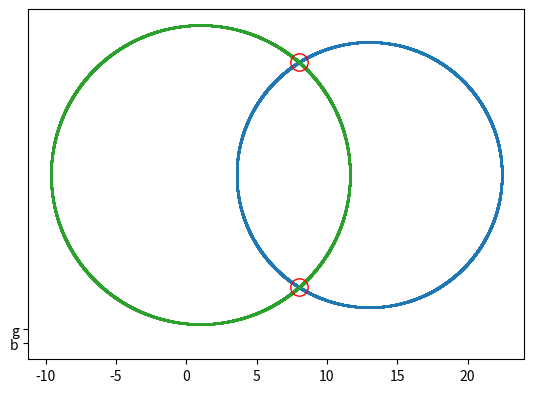

This chart was generated by the following Python code:
import numpy as np


class CircleIntersections:

    def __init__(self):
        pass


    @staticmethod
    def rotate_point_2d(point:tuple, angle):
        #  point is a tuple with two numeric values, (x, y)
        #  angle is a numeric value in degrees over which the point is rotating


        #  create coordinate matrix
        coord = np.array(
            [
                [point[0]],
                [point[-1]]
            ]
        )


        #  convert degrees to radians
        theta_rad = np.deg2rad(angle)


        #  rotation matrix
        rotation_matrix = np.array(
            [
                [np.cos(theta_rad), -1*np.sin(theta_rad)],
                [np.sin(theta_rad), np.cos(theta_rad)]
            ]
        )


        #  calculated rotated point
        rotated = rotation_matrix@coord


        #  format as tuple for output
        return (*rotated[0], *rotated[-1])



    def get_intersections(self, circ_1:tuple, circ_2:tuple):
        #  input tuple: (radius, center_x, center_y)


        #  assign inputs to variables
        r1, a1, b1 = circ_1
        r2, a2, b2 = circ_2


        #  check for division by zero
        if b1==b2: rotation=True
        else: rotation=False


        #  rotate circ_1 and circ_2 if rotation required to avoid division by zero in 'm' calc
        if rotation:
            rotated_circ_1 = self.rotate_point_2d(point=(a1,b1), angle=45)
            rotated_circ_2 = self.rotate_point_2d(point=(a2,b2), angle=45)

            r1, a1, b1 = (r1, rotated_circ_1[0], rotated_circ_1[-1])
            r2, a2, b2 = (r2, rotated_circ_2[0], rotated_circ_2[-1])



        m = (a2-a1)/(b1-b2)
        c = ((a1**2)+(b1**2)+(r2**2)-((a2**2)+(b2**2)+(r1**2)))/(2*(b1-b2))

        A = 1+(m**2)
        B = 2*((m*(c-b1))-a1)
        C = (a1**2)+((c-b1)**2)-(r1**2)

        x1 = ((-1*B)+np.sqrt(B**2-(4*A*C)))/(2*A)
        y1 = m*x1+c

        x2 = (-B-np.sqrt(B**2-(4*A*C)))/(2*A)
        y2 = m*x2+c



        #  rotate back if circ_1 and circ_2 rotated to avoid division by zero in 'm' calc
        if rotation:
            x1, y1 = self.rotate_point_2d(point=(x1,y1), angle=-45)
            x2, y2 = self.rotate_point_2d(point=(x2,y2), angle=-45)
            

        return (x1, y1), (x2, y2)



if __name__=="__main__":

    import matplotlib.pyplot as plt


    #  circle definitions
    r1, a1, b1 = (9.43, 13, 12)
    r2, a2, b2 = (10.63, 1, 12)

    # r1, a1, b1 = (3.16, 7, 1)
    # r2, a2, b2 = (10.63, 1, 12)

    # r1, a1, b1 = (3.16, 7, 1)
    # r2, a2, b2 = (9.43, 13, 12)


    #  define domain in degrees
    theta = np.arange(0,360,.01)


    #  circle 1 points
    circ1_x = r1*np.cos(theta)+a1
    circ1_y = r1*np.sin(theta)+b1


    #  circle 2 points
    circ2_x = r2*np.cos(theta)+a2
    circ2_y = r2*np.sin(theta)+b2


    circ_ints_class = CircleIntersections()
    intersection_1, intersection_2 = circ_ints_class.get_intersections(
        circ_1=(r1,a1,b1), 
        circ_2=(r2,a2,b2)
    )

    print(
        intersection_1,
        intersection_2
    )


    fig, ax = plt.subplots()
    ax.plot(circ1_x, circ1_y, '.', 'b', ms=1)
    ax.plot(circ2_x, circ2_y, '.', 'g', ms=1)
    ax.plot([intersection_1[0], intersection_2[0]], [intersection_1[-1], intersection_2[-1]], marker='.', fillstyle='none', linestyle='none', ms=25, color='r')
    ax.set_aspect('equal', adjustable='box')
    plt.show()